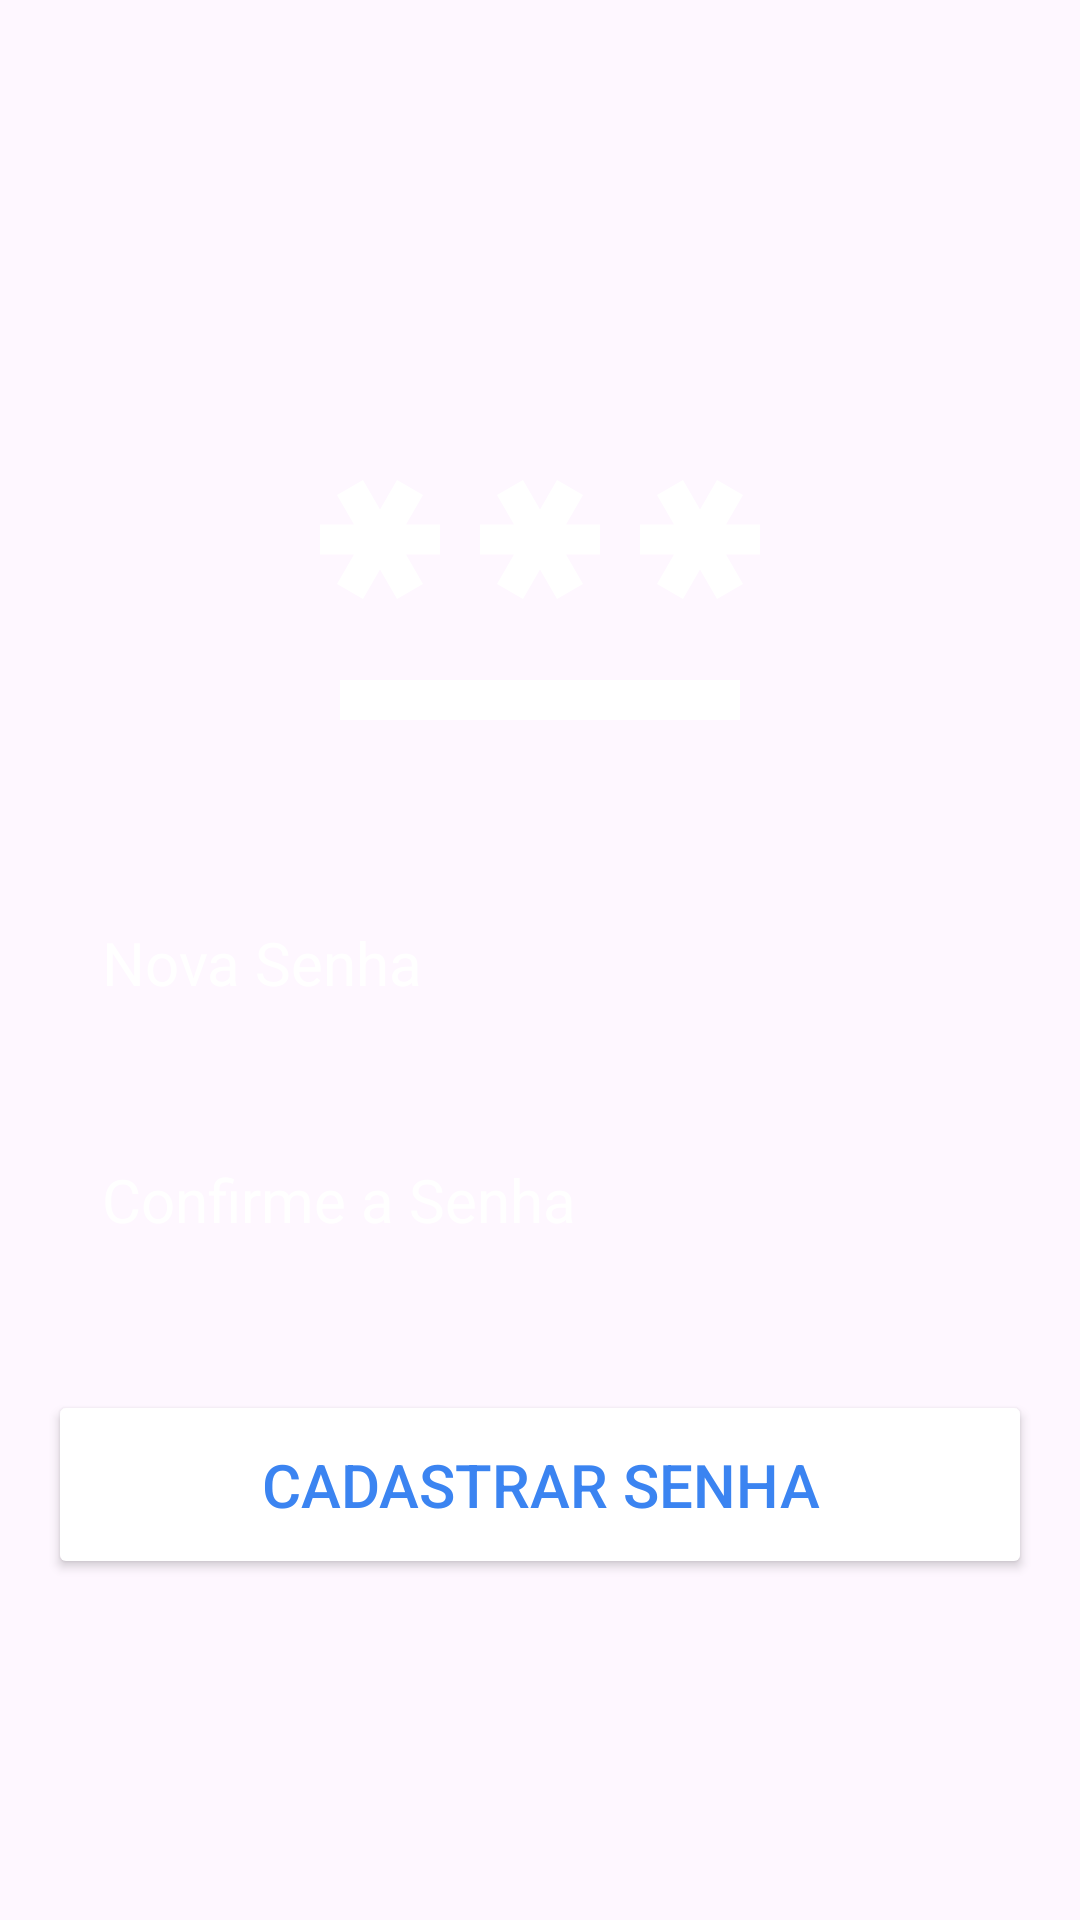

Android layout source for this screen:
<!-- AndroidManifest.xml: application theme Theme.ComercioOnline -->
<!-- res/layout/activity_trocar_senha.xml -->
<?xml version="1.0" encoding="utf-8"?>
<RelativeLayout xmlns:android="http://schemas.android.com/apk/res/android"
    xmlns:app="http://schemas.android.com/apk/res-auto"
    xmlns:tools="http://schemas.android.com/tools"
    android:layout_width="match_parent"
    android:layout_height="match_parent"
    android:background="@drawable/cadastro_background"
    android:gravity="center"
    android:padding="16dp"
    tools:context=".TrocarSenha">

    <LinearLayout
        android:layout_width="match_parent"
        android:layout_height="wrap_content"
        android:gravity="center"
        android:orientation="vertical" >

        <ImageView
            android:layout_width="160dp"
            android:layout_height="160dp"
            android:src="@drawable/icon_password"/>


        <EditText
            android:layout_width="match_parent"
            android:layout_height="wrap_content"
            android:layout_marginTop="16dp"
            android:hint="Nova Senha"
            android:textColor="@color/white"
            android:textColorHint="@color/white"
            android:textSize="20sp"
            android:background="@drawable/arredondar_canto_cadastro"
            android:padding="18dp"
            android:inputType="textPassword"
            android:id="@+id/password_input"/>

        <EditText
            android:layout_width="match_parent"
            android:layout_height="wrap_content"
            android:layout_marginTop="16dp"
            android:hint="Confirme a Senha"
            android:textColor="@color/white"
            android:textColorHint="@color/white"
            android:textSize="20sp"
            android:background="@drawable/arredondar_canto_cadastro"
            android:padding="18dp"
            android:inputType="textPassword"
            android:id="@+id/password_input"/>

        <Button
            android:layout_width="match_parent"
            android:layout_height="wrap_content"
            android:text="Cadastrar Senha"
            android:backgroundTint="@color/white"
            android:textColor="#3B84F1"
            android:padding="18dp"
            android:layout_marginTop="32dp"
            android:textSize="20sp"
            android:id="@+id/trocarsenha_bnt"/>

    </LinearLayout>

</RelativeLayout>
<!-- resources referenced by this layout -->
<resources>
  <!-- drawable icon_password (drawable) -->
  <vector android:height="100dp" android:tint="#FFFFFF"
      android:viewportHeight="24" android:viewportWidth="24"
      android:width="100dp" xmlns:android="http://schemas.android.com/apk/res/android">
      <path android:fillColor="@android:color/white" android:pathData="M2,17h20v2H2V17zM3.15,12.95L4,11.47l0.85,1.48l1.3,-0.75L5.3,10.72H7v-1.5H5.3l0.85,-1.47L4.85,7L4,8.47L3.15,7l-1.3,0.75L2.7,9.22H1v1.5h1.7L1.85,12.2L3.15,12.95zM9.85,12.2l1.3,0.75L12,11.47l0.85,1.48l1.3,-0.75l-0.85,-1.48H15v-1.5h-1.7l0.85,-1.47L12.85,7L12,8.47L11.15,7l-1.3,0.75l0.85,1.47H9v1.5h1.7L9.85,12.2zM23,9.22h-1.7l0.85,-1.47L20.85,7L20,8.47L19.15,7l-1.3,0.75l0.85,1.47H17v1.5h1.7l-0.85,1.48l1.3,0.75L20,11.47l0.85,1.48l1.3,-0.75l-0.85,-1.48H23V9.22z"/>
  </vector>
  <style name="Theme.ComercioOnline" parent="Base.Theme.ComercioOnline" />
  <style name="Base.Theme.ComercioOnline" parent="Theme.Material3.DayNight.NoActionBar">
          
          
      </style>
  <!-- not gathered from this repository: default colours our renderer supplied (Android Studio template values) -->
  <color name="white">#FFFFFFFF</color>
</resources>
